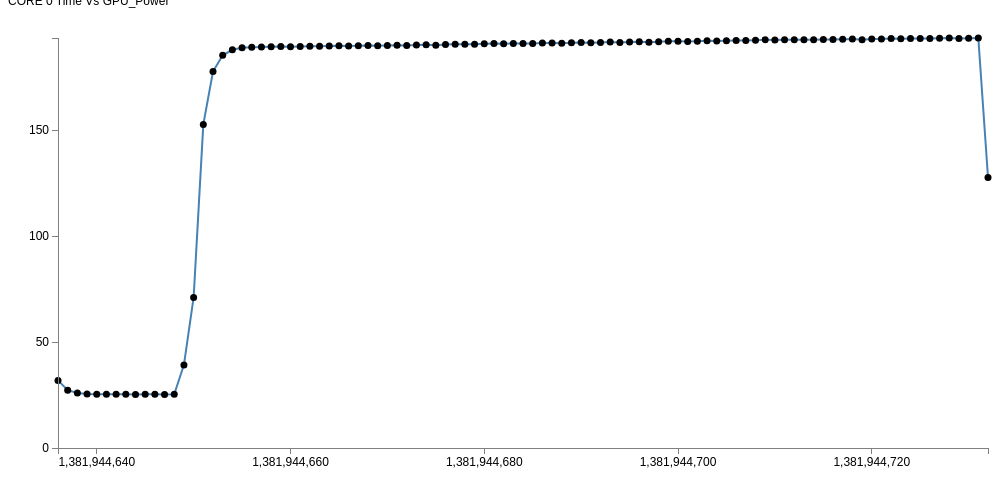
D3 v3 page, settled after 360 driven frames (6 s of simulated time); the page loaded 1 data file(s).



// Set the dimensions of the canvas / graph
var margin = {top: 30, right: 20, bottom: 30, left: 50},
    width = 1000 - margin.left - margin.right,
    height = 470 - margin.top - margin.bottom;

// Parse the date / time
//var parseDate = d3.time.format("%S").parse;

// Set the ranges
//var x = d3.time.scale().range([0, width]);
var x = d3.scale.linear().range([0, width]);
var y = d3.scale.linear().range([height, 0]);

// Define the axes
var xAxis = d3.svg.axis().scale(x)
    .orient("bottom").ticks(5);

var yAxis = d3.svg.axis().scale(y)
    .orient("left").ticks(5);

// Define the line
var valueline = d3.svg.line()
    .x(function(d) { return x(d.Time); })
    .y(function(d) { return y(d.Power); });
    
// Adds the svg canvas
var svg = d3.select("body")
    .append("svg")
        .attr("width", width + margin.left + margin.right)
        .attr("height", height + margin.top + margin.bottom)
    .append("g")
        .attr("transform", 
              "translate(" + margin.left + "," + margin.top + ")");

// Get the data
d3.tsv("GPU_graph.tsv", function(error, data) {
    data.forEach(function(d) {
        d.Time = +d.Time;
        d.Power = +d.Power;
    });

    // Scale the range of the data
    x.domain([d3.min(data, function(d) { return d.Time; }), d3.max(data, function(d) { return d.Time; })]);
    y.domain([0, d3.max(data, function(d) { return d.Power; })]);

    // Add the valueline path.
    svg.append("path")
        .attr("class", "line")
        .attr("d", valueline(data));

    // Add the scatterplot
    svg.selectAll("dot")
        .data(data)
      .enter().append("circle")
        .attr("r", 3.5)
        .attr("cx", function(d) { return x(d.Time); })
        .attr("cy", function(d) { return y(d.Power); });

    // Add the X Axis
    svg.append("g")
        .attr("class", "x axis")
        .attr("transform", "translate(0," + height + ")")
        .call(xAxis);

    // Add the Y Axis
    svg.append("g")
        .attr("class", "y axis")
        .call(yAxis);

});



### data: GPU_graph.tsv
Time	Power
1381944636	31.91
1381944637	27.32
1381944638	25.99
1381944639	25.51
1381944640	25.41
1381944641	25.40
1381944642	25.40
1381944643	25.41
1381944644	25.31
1381944645	25.32
1381944646	25.32
1381944647	25.31
1381944648	25.32
1381944649	39.24
1381944650	71.06
1381944651	152.8
1381944652	177.8
1381944653	185.4
1381944654	188
1381944655	188.9
1381944656	189.2
1381944657	189.3
1381944658	189.4
1381944659	189.5
1381944660	189.4
1381944661	189.6
1381944662	189.7
1381944663	189.7
1381944664	189.8
1381944665	189.9
1381944666	189.8
1381944667	189.9
1381944668	190
1381944669	189.9
1381944670	190.1
1381944671	190.2
1381944672	190.1
1381944673	190.3
1381944674	190.4
1381944675	190.2
1381944676	190.4
1381944677	190.6
1381944678	190.6
1381944679	190.6
1381944680	190.8
1381944681	190.9
1381944682	190.8
1381944683	191
1381944684	191
1381944685	191
1381944686	191.2
1381944687	191.2
1381944688	191.1
1381944689	191.3
1381944690	191.4
1381944691	191.3
1381944692	191.5
1381944693	191.7
1381944694	191.4
1381944695	191.7
... 37 more rows